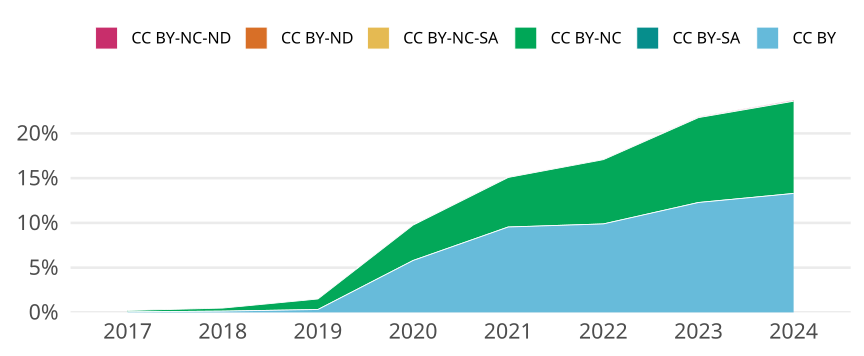

The table this chart was drawn from, first rows:
cr_year, cc, cc_total, jn_all, prop
2017, CC BY, 33, 58824, 5.609955120359037e-4
2017, CC BY-SA, 0, NA, 0
2017, CC BY-NC, 92, 58824, 0.001564
2017, CC BY-NC-SA, 0, NA, 0
2017, CC BY-ND, 0, NA, 0
2017, CC BY-NC-ND, 6, 58824, 1.0199918400652795e-4
2018, CC BY, 82, 58710, 0.001397
2018, CC BY-SA, 0, NA, 0
2018, CC BY-NC, 200, 58710, 0.003407
2018, CC BY-NC-SA, 0, NA, 0
2018, CC BY-ND, 0, NA, 0
2018, CC BY-NC-ND, 7, 58710, 1.1923011412025209e-4
2019, CC BY, 187, 58339, 0.003205
2019, CC BY-SA, 0, NA, 0
2019, CC BY-NC, 687, 58339, 0.01178
2019, CC BY-NC-SA, 0, NA, 0
2019, CC BY-ND, 0, NA, 0
2019, CC BY-NC-ND, 5, 58339, 8.570595999245788e-5
2020, CC BY, 3804, 65616, 0.05797
2020, CC BY-SA, 0, NA, 0
2020, CC BY-NC, 2594, 65616, 0.03953
2020, CC BY-NC-SA, 0, NA, 0
2020, CC BY-ND, 0, NA, 0
2020, CC BY-NC-ND, 17, 65616, 2.590831504511095e-4
2021, CC BY, 6106, 64004, 0.0954
2021, CC BY-SA, 0, NA, 0
2021, CC BY-NC, 3544, 64004, 0.05537
2021, CC BY-NC-SA, 0, NA, 0
2021, CC BY-ND, 0, NA, 0
2021, CC BY-NC-ND, 34, 64004, 5.312167989500657e-4
2022, CC BY, 6227, 62995, 0.09885
2022, CC BY-SA, 0, NA, 0
2022, CC BY-NC, 4524, 62995, 0.07182
2022, CC BY-NC-SA, 1, 62995, 1.5874275736169538e-5
2022, CC BY-ND, 0, NA, 0
2022, CC BY-NC-ND, 17, 62995, 2.6986268751488216e-4
2023, CC BY, 7354, 59886, 0.1228
2023, CC BY-SA, 0, NA, 0
2023, CC BY-NC, 5679, 59886, 0.09483
2023, CC BY-NC-SA, 2, 59886, 3.3396787229068564e-5
2023, CC BY-ND, 0, NA, 0
2023, CC BY-NC-ND, 54, 59886, 9.017132551848512e-4
2024, CC BY, 7841, 58996, 0.1329
2024, CC BY-SA, 0, NA, 0
2024, CC BY-NC, 6079, 58996, 0.103
2024, CC BY-NC-SA, 1, 58996, 1.6950301715370534e-5
2024, CC BY-ND, 0, NA, 0
2024, CC BY-NC-ND, 75, 58996, 0.001271
